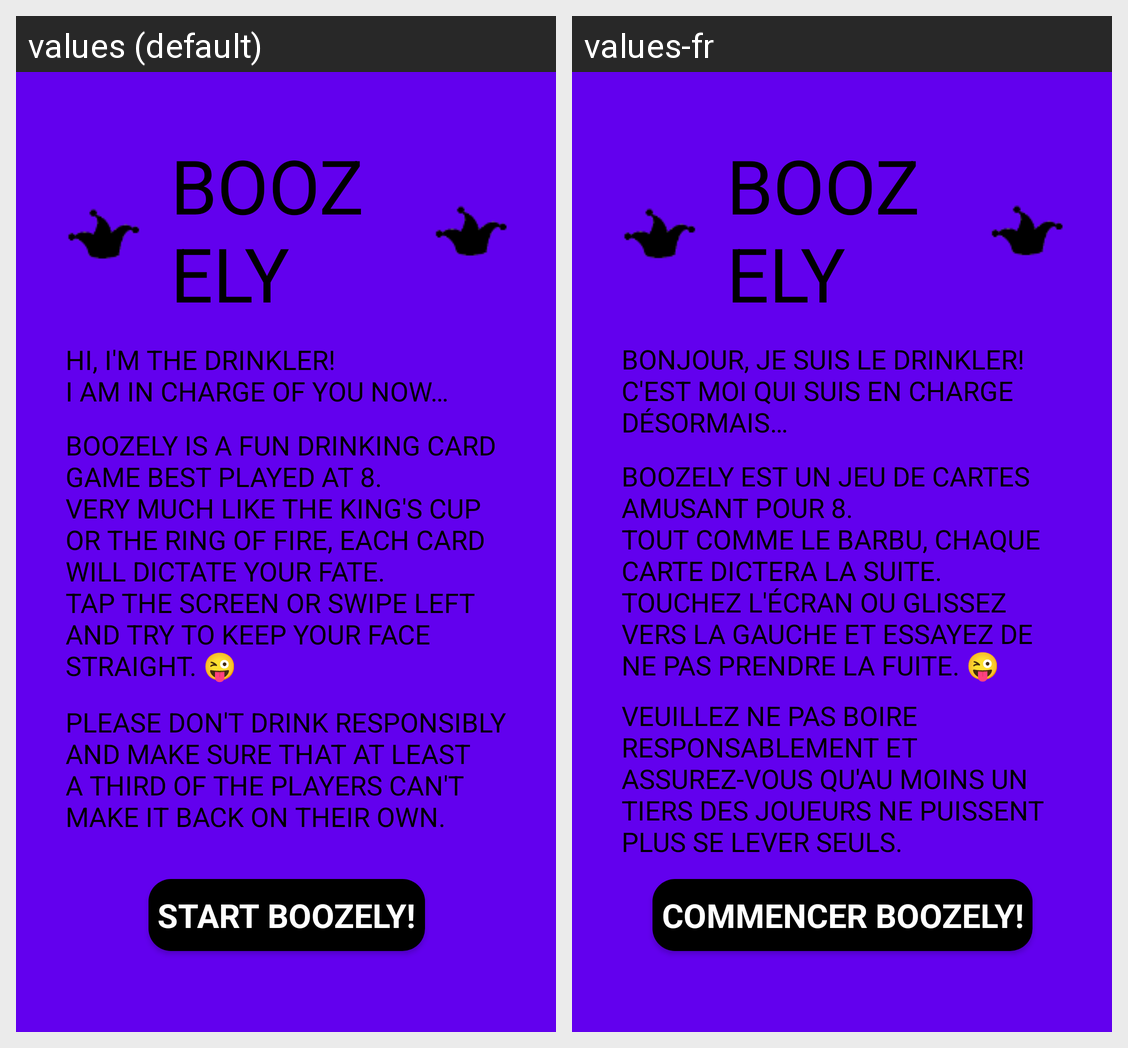

Strings drawn on this Android screen and how each of the app's shown locales translates them:
Android screen res/layout/activity_open_screen.xml rendered under 2 locales, left to right: values (default), values-fr. Device: Nexus 5 (rendered at 1080×1920; each locale shown at half size, 540×960, under a caption strip naming it); theme homeScreenTheme.
Strings drawn on this screen, with the default value and each locale's value (text and hints the layout hard-codes, and strings that could not be matched under every locale, appear in the picture but are not listed):

welcomeMessage
  values: Hi, I'm the Drinkler!
      I am in charge of you now…
  values-fr: Bonjour, je suis le Drinkler! 
      C'est moi qui suis en charge désormais…

playButton
  values: Start Boozely!
  values-fr: Commencer Boozely!

quickSummary
  values: Boozely is a fun drinking card game best played at 8.
      Very much like the King's Cup or the Ring of Fire, each card will dictate your fate.
      Tap the screen or swipe left and try to keep your face straight. 😜
  values-fr: Boozely est un jeu de cartes amusant pour 8.
      Tout comme le Barbu, chaque carte dictera la suite.
      Touchez l'écran ou glissez vers la gauche et essayez de ne pas prendre la fuite. 😜

quickAdvice
  values: Please don't drink responsibly and make sure that at least a third of the players can't make it back on their own.
  values-fr: Veuillez ne pas boire responsablement et assurez-vous qu'au moins un tiers des joueurs ne puissent plus se lever seuls.

app_name
  values: Boozely
  values-fr: Boozely  [not translated; the default value is used]
